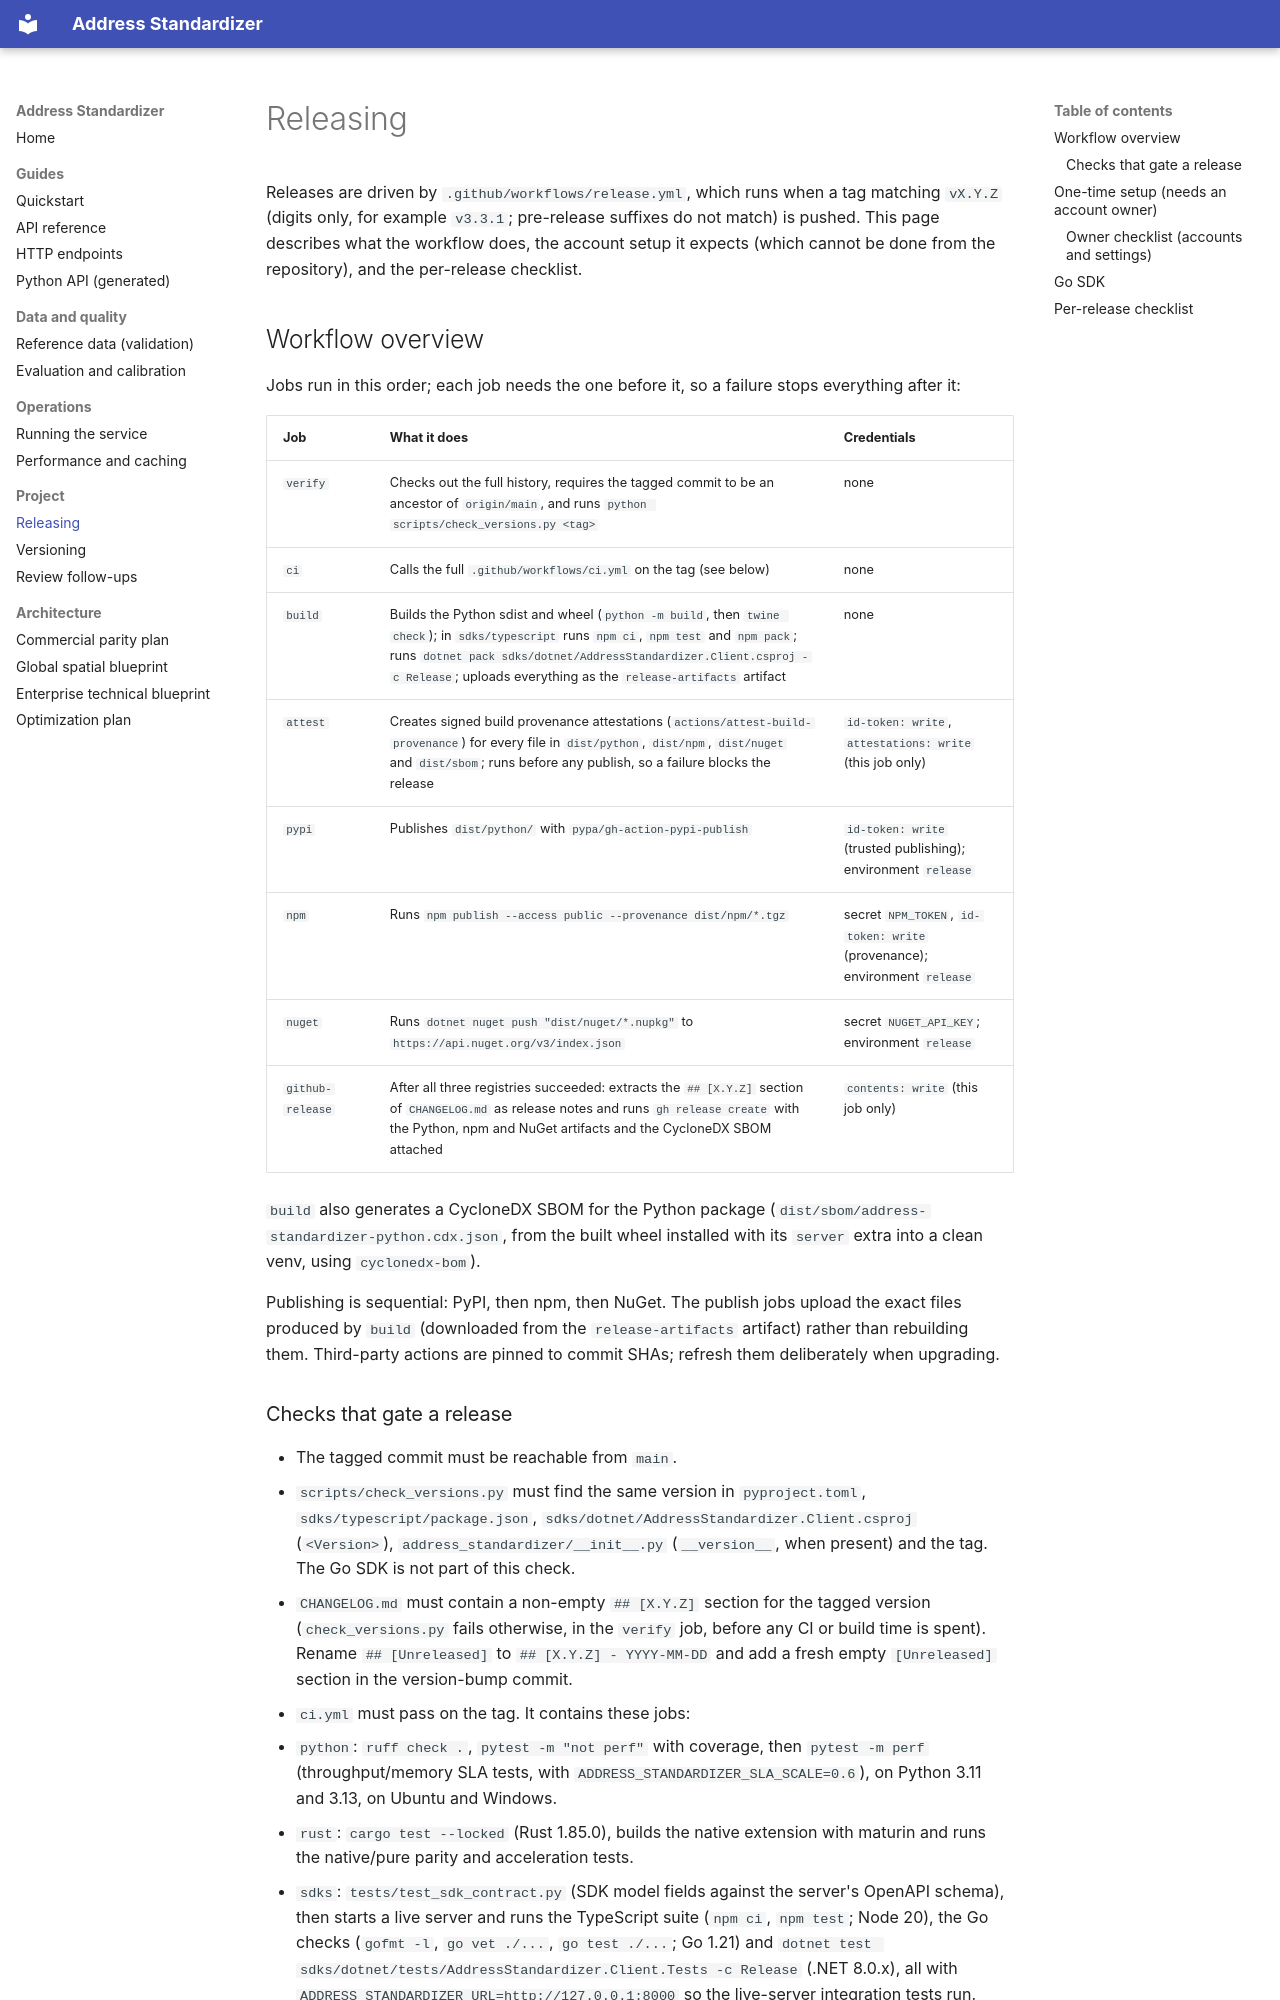

repository: Jacob-white/Address-Standardizer · page: RELEASING/index.html · generator: mkdocs

# Releasing

Releases are driven by `.github/workflows/release.yml`, which runs when a tag matching `vX.Y.Z` (digits only, for
example `v3.3.1`; pre-release suffixes do not match) is pushed. This page describes what the workflow does, the
account setup it expects (which cannot be done from the repository), and the per-release checklist.

## Workflow overview

Jobs run in this order; each job needs the one before it, so a failure stops everything after it:

| Job | What it does | Credentials |
| :--- | :--- | :--- |
| `verify` | Checks out the full history, requires the tagged commit to be an ancestor of `origin/main`, and runs `python scripts/check_versions.py <tag>` | none |
| `ci` | Calls the full `.github/workflows/ci.yml` on the tag (see below) | none |
| `build` | Builds the Python sdist and wheel (`python -m build`, then `twine check`); in `sdks/typescript` runs `npm ci`, `npm test` and `npm pack`; runs `dotnet pack sdks/dotnet/AddressStandardizer.Client.csproj -c Release`; uploads everything as the `release-artifacts` artifact | none |
| `attest` | Creates signed build provenance attestations (`actions/attest-build-provenance`) for every file in `dist/python`, `dist/npm`, `dist/nuget` and `dist/sbom`; runs before any publish, so a failure blocks the release | `id-token: write`, `attestations: write` (this job only) |
| `pypi` | Publishes `dist/python/` with `pypa/gh-action-pypi-publish` | `id-token: write` (trusted publishing); environment `release` |
| `npm` | Runs `npm publish --access public --provenance dist/npm/*.tgz` | secret `NPM_TOKEN`, `id-token: write` (provenance); environment `release` |
| `nuget` | Runs `dotnet nuget push "dist/nuget/*.nupkg"` to `https://api.nuget.org/v3/index.json` | secret `NUGET_API_KEY`; environment `release` |
| `github-release` | After all three registries succeeded: extracts the `## [X.Y.Z]` section of `CHANGELOG.md` as release notes and runs `gh release create` with the Python, npm and NuGet artifacts and the CycloneDX SBOM attached | `contents: write` (this job only) |

`build` also generates a CycloneDX SBOM for the Python package (`dist/sbom/address-standardizer-python.cdx.json`, from
the built wheel installed with its `server` extra into a clean venv, using `cyclonedx-bom`).

Publishing is sequential: PyPI, then npm, then NuGet. The publish jobs upload the exact files produced by `build`
(downloaded from the `release-artifacts` artifact) rather than rebuilding them. Third-party actions are pinned to commit
SHAs; refresh them deliberately when upgrading.
